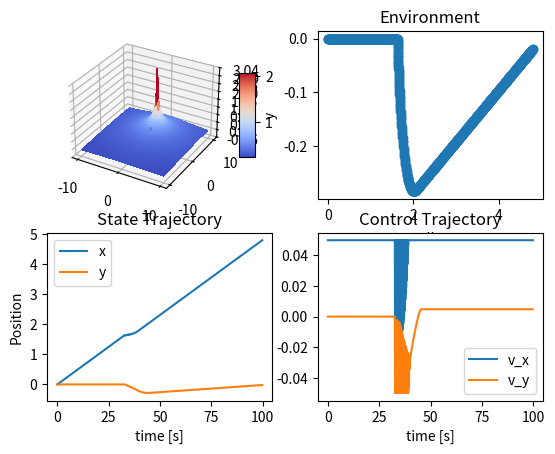

This chart was generated by the following Python code:
#! /usr/bin/env python3


import numpy as np
import matplotlib.pyplot as plt
from mpl_toolkits.mplot3d import Axes3D
import sympy as sp
from sympy.vector import CoordSys3D
import math


class Density:
    def __init__(self, r1=1, r2=2, obs_center=[0, 0], goal=[5, 5], alpha=0.2, gain=100, saturation=2, rad_from_goal=0.25):
        """
        Inputs: 
        r1              : radius of the obstacle
        r2              : sensing radius for the obstalce
        obs_center      : list of (x,y) position the center of the obstacle
        goal            : (x,y) position of the goal
        alpha           : tuning parameter for the density function
        gain            : Control multiplier
        saturation      : Saturation level for control
        """
        self.r1 = r1
        self.r2 = r2
        self.alpha = alpha
        self.obs_center = obs_center
        self.goal = goal
        self.gain = gain
        self.saturation = saturation
        self.terminated = False
        self.rad_from_goal = rad_from_goal
        self.N = int(len(obs_center)/2)

    def distance_metric(self):
        """
        Form the distance function V
        Outputs:
        dist            : the scalar distance metric for the robot
        """
        x, y = sp.symbols('x y')
        R = CoordSys3D('R')
        x_vec = x*R.i + y*R.j
        goal = self.goal[0]*R.i + self.goal[1]*R.j
        dist = sp.sqrt((x_vec-goal).dot(x_vec-goal))
        dist_fn = sp.lambdify([x, y], 1/(dist**(2*self.alpha)))
        return dist, dist_fn

    def inverse_bump(self):
        """
        Form the bump function as psi
        Outputs:
        ivnerse_bump    : the circular inverse bump function evaltuated at x 
        """
        x, y = sp.symbols('x y')
        R = CoordSys3D('R')
        x_vec = x*R.i + y*R.j
        inverse_bump = 1
        for i in range(self.N):
            obs = self.obs_center[i*2]*R.i + \
                self.obs_center[(i*2)+1]*R.j
            obs_dist = sp.sqrt((x_vec-obs).dot(x_vec-obs))
            shape = (np.subtract(obs_dist**2, self.r1**2)) / \
                np.subtract(self.r2**2, self.r1**2)

            f = sp.Piecewise((0, shape <= 0), (sp.exp(-1/shape), shape > 0))
            shape_shift = 1-shape
            f_shift = sp.Piecewise((0, shape_shift <= 0),
                                   (sp.exp(-1/shape_shift), shape_shift > 0))
            inverse_bump = inverse_bump * (f/(f+f_shift))
        inverse_bump_fn = sp.lambdify([x, y], inverse_bump)
        return inverse_bump, inverse_bump_fn

    def grad_inverse_bump(self):
        """
        Form the gradient of the inverse bump function
        """
        x, y = sp.symbols('x y')
        inverse_bump, inverse_bump_fn = self.inverse_bump()
        grad_psi_x = sp.diff(inverse_bump, x)
        grad_psi_y = sp.diff(inverse_bump, y)
        grad_psi_fn_x = sp.lambdify([x, y], grad_psi_x)
        grad_psi_fn_y = sp.lambdify([x, y], grad_psi_y)
        return grad_psi_fn_x, grad_psi_fn_y

    def density(self):
        """
        Form the density function as rho= (1/V^(2*alpha))*psi
        Inputs:
        x               : the (x,y) position of the robot
        Outputs:
        rho             : the density function evaltuated at x 
        """
        x, y = sp.symbols('x y')
        R = CoordSys3D('R')
        x_vec = x*R.i + y*R.j

        # distance function
        goal = self.goal[0]*R.i + self.goal[1]*R.j
        dist = sp.sqrt((x_vec-goal).dot(x_vec-goal))

        # inverse bump function
        inverse_bump = 1
        for i in range(self.N):
            obs = self.obs_center[i*2]*R.i + \
                self.obs_center[(i*2)+1]*R.j
            obs_dist = sp.sqrt((x_vec-obs).dot(x_vec-obs))
            shape = (np.subtract(obs_dist**2, self.r1**2)) / \
                np.subtract(self.r2**2, self.r1**2)

            f = sp.Piecewise((0, shape <= 0), (sp.exp(-1/shape), shape > 0))
            shape_shift = 1-shape
            f_shift = sp.Piecewise((0, shape_shift <= 0),
                                   (sp.exp(-1/shape_shift), shape_shift > 0))
            inverse_bump = inverse_bump * (f/(f+f_shift))

        # density function
        rho = 1/(dist**(2*self.alpha))*inverse_bump
        rho_fn = sp.lambdify([x, y], rho)

        return rho, rho_fn

    def grad_density(self):
        """
        Form the gradient of the density function
        """
        x, y = sp.symbols('x y')
        rho, rho_fn = self.density()
        grad_rho_x = sp.diff(rho, x)
        grad_rho_y = sp.diff(rho, y)
        grad_rho_fn_x = sp.lambdify([x, y], grad_rho_x)
        grad_rho_fn_y = sp.lambdify([x, y], grad_rho_y)
        return grad_rho_fn_x, grad_rho_fn_y

    def eval_distance_fn(self, x_domain=np.linspace(-10, 10, 100), y_domain=np.linspace(-10, 10, 100)):
        """
        Evalulate the inverse bump function
        Inputs:
        x_domain        : the x domain to evaluate
        y_domain        : the y domain to evaluate
        Outputs:
        f_inverse_bump  : the value of inverse bump function at each point in the domain
        """
        f_distance = []
        dist, distance_fn = self.distance_metric()
        for x in x_domain:
            for y in y_domain:
                f_distance.append(distance_fn(x, y))
        return f_distance

    def eval_inverse_bump(self, x_domain=np.linspace(-10, 10, 100), y_domain=np.linspace(-10, 10, 100)):
        """
        Evalulate the inverse bump function
        Inputs:
        x_domain        : the x domain to evaluate
        y_domain        : the y domain to evaluate
        Outputs:
        f_inverse_bump  : the value of inverse bump function at each point in the domain
        """
        f_inverse_bump = []
        inverse_bump, inverse_bump_fn = self.inverse_bump()
        for x in x_domain:
            for y in y_domain:
                f_inverse_bump.append(inverse_bump_fn(x, y))
        return f_inverse_bump

    def eval_density(self, x_domain=np.linspace(-10, 10, 100), y_domain=np.linspace(-10, 10, 100)):
        """
        Evalulate the density function
        Inputs:
        x_domain        : the x domain to evaluate
        y_domain        : the y domain to evaluate
        Outputs:
        f_density       : the value of density function at each point in the domain
        """
        f_density = []
        rho, rho_fn = self.density()
        for x in x_domain:
            for y in y_domain:
                if rho_fn(x, y) < 10:
                    f_density.append(rho_fn(x, y))
                else:
                    f_density.append(10)
        return f_density

    def eval_grad_inverse_bump(self, x_domain=np.linspace(-10, 10, 100), y_domain=np.linspace(-10, 10, 100)):
        """
        Evalulate the density function
        Inputs:
        x_domain        : the x domain to evaluate
        y_domain        : the y domain to evaluate
        Outputs:
        f_grad_density  : the value of gradient of density function at each point in the domain
        """
        # f_grad_psi_x = []
        # f_grad_psi_y = []
        # for x in x_domain:
        #     for y in y_domain:
        #             grad_psi_x, grad_psi_y = self.grad_inverse_bump([x,y])
        #             f_grad_psi_x.append(grad_psi_x)
        #             f_grad_psi_y.append(grad_psi_y)
        # return f_grad_psi_x, f_grad_psi_y

    def eval_grad_density(self, x_domain=np.linspace(-10, 10, 100), y_domain=np.linspace(-10, 10, 100)):
        """
        Evalulate the density function
        Inputs:
        x_domain        : the x domain to evaluate
        y_domain        : the y domain to evaluate
        Outputs:
        f_grad_density  : the value of gradient of density function at each point in the domain
        """
        # f_grad_density_x = []
        # f_grad_density_y = []
        # for x in x_domain:
        #     for y in y_domain:
        #             grad_density_x, grad_density_y = self.grad_density([x,y])
        #             f_grad_density_x.append(grad_density_x)
        #             f_grad_density_y.append(grad_density_y)
        # return f_grad_density_x, f_grad_density_y

    def get_plan(self, current_t, x0, y0, N, dt):
        # forawrd euler
        grad_rho_fn_x, grad_rho_fn_y = self.grad_density()
        rad_from_goal = self.rad_from_goal
        saturation = self.saturation
        # gain = 80
        gain = self.gain

        x = np.zeros((2, N))
        u = np.zeros((2, N))
        t = np.zeros((1, N))
        x[0] = x0
        x[1] = y0
        t[0, 0] = current_t
        for i in range(1, N):
            try:
                u[0, i-1] = gain*grad_rho_fn_x(x[0, i-1], x[1, i-1])
                u[1, i-1] = gain*grad_rho_fn_y(x[0, i-1], x[1, i-1])
            except RuntimeWarning:
                # Evaluated at target point, not in formulation
                # Turn to zero
                print("Evaluated at target set... Setting control to 0")
                u[0, i-1] = 0
                u[1, i-1] = 0

            # check if goal is reached
            dist = np.linalg.norm(np.subtract(x[:, i-1], self.goal))
            if dist <= rad_from_goal:
                # # LQR Controller
                # K = 0.3162  # LQR gain for single integrator
                # u[0, i-1] = - K*x[0, i-1]
                # u[1, i-1] = - K*x[1, i-1]

                # """
                # print("rad_from_goal - 0.1 > 0: %d" % (rad_from_goal-0.1 > 0))
                # print("Dist: ", dist)
                # print("rad_from_goal - 0.1: %0.2E " % (rad_from_goal - 0.1))
                # print("dist < rad_from_goal - 0.1: %0.2f" %
                #       (dist < rad_from_goal - 0.1))
                # """
                # if (rad_from_goal - 0.1 >= 0 and dist <= rad_from_goal - 0.1):
                #     print("Second layer")
                #     u[0, i-1] = 0
                #     u[1, i-1] = 0

                # Zero Controller
                u[0, i-1] = 0
                u[1, i-1] = 0

            # saturate the control inputs
            if np.max(np.abs(u[:, i-1])) >= saturation:
               # print('saturation')
                u[:, i-1] = (u[:, i-1]/np.max(np.abs(u[:, i-1])))*saturation

            # propagate the states
            x[0, i] = x[0, i-1] + dt*u[0, i-1]
            x[1, i] = x[1, i-1] + dt*u[1, i-1]
            t[0, i] = t[0, i-1] + dt
        # add value of u[N] = u[N-1] since we dont compute u[N]
        # need trajectory length N to be the same for both u and x
        u[:, -1] = u[:, -2]
        return t, x, u

    # Utility functions w/in class

    def getYaw(self, curr_vel, prev_yaw=None):
        """
        Calculates heading angle given tangent (vel) vectors

        Inputs:
        -------
        curr_vel : Current velocity (x_dot, y_dot)
        prev_yaw : Previous yaw angle

        Output:
        --------
        yaw : float
            Current yaw angle
        """
        curr_vel_x = curr_vel[0]
        curr_vel_y = curr_vel[1]
        if prev_yaw == None:
            # print("yaw ref: ", math.atan2(curr_vel_y, curr_vel_x))
            return math.atan2(curr_vel_y, curr_vel_x)  # Assumes 2d
        else:
            wrapped_yaw = math.atan2(curr_vel_y, curr_vel_x)
            # Assumes yaw rate is 'slow'
            # print("Diff: ", wrapped_yaw - prev_yaw)

            if (wrapped_yaw - prev_yaw) > math.pi:
                quotient = int((wrapped_yaw - prev_yaw)/(2*math.pi))
                wrapped_yaw = wrapped_yaw - math.pi - quotient*(2*math.pi)
            elif (wrapped_yaw - prev_yaw) < -math.pi:
                quotient = int((wrapped_yaw - prev_yaw)/(2*math.pi))
                wrapped_yaw = wrapped_yaw + math.pi - quotient*(2*math.pi)
        # print("yaw ref: ", math.atan2(curr_vel_y, curr_vel_x))
        return wrapped_yaw

########### utility functions ###########################################################


def symlog(x):
    """ Returns the symmetric log10 value """
    return np.sign(x) * np.log10(np.abs(x))


###################### main function ####################################################
def main():
    plot_density = True
    plot_traj = True
    density = Density(r1=0.1, r2=0.4, obs_center=[2, 0.1], goal=[
                      5.0, 0], alpha=0.25, gain=10, saturation=0.05, rad_from_goal=0.15)

    N = 1000
    dt = 0.1
    x0 = 0
    y0 = 0
    current_t = 0
    rad_from_goal = 0.1
    t, x, u = density.get_plan(current_t, x0, y0, N, dt)

    # print("Time trajectory size: ", np.shape(t))
    # print("State trajectory size: ", np.shape(x))
    # print("t shape: ", np.shape(t[0, :-2]))
    # print("x0: ", np.shape(x[1, :-2]))
    fig = plt.figure()
    ############################ plots for verificaion ######################################################
    if (plot_density == True):
        # surface plot of f_density
        X = np.linspace(-10, 10, 100)
        Y = np.linspace(-10, 10, 100)
        f_distance = density.eval_density(X, Y)

        X, Y = np.meshgrid(X, Y)
        ax = fig.add_subplot(2, 2, 1, projection='3d')
        Z = np.array(f_distance).reshape(100, 100)
        surf1 = ax.plot_surface(X, Y, Z, cmap=plt.cm.coolwarm,
                                linewidth=0, antialiased=False)
        ax.zaxis.set_major_locator(plt.LinearLocator(10))
        ax.zaxis.set_major_formatter(plt.FormatStrFormatter('%.02f'))
        fig.colorbar(surf1, shrink=0.5, aspect=5)

    if (plot_traj == True):
        ax = fig.add_subplot(2, 2, 2)
        ax.scatter(x[0, :-2], x[1, :-2])
        # ax.plot(t, x[0, :-2])
        # ax.plot(t, x[1,:-2])
        ax.set_xlabel('x')
        ax.set_ylabel('y')
        ax.set_title("Environment")

        ax = fig.add_subplot(2, 2, 3)
        ax.plot(t[0, :-2], x[0, :-2], label='x')
        ax.plot(t[0, :-2], x[1, :-2], label='y')
        ax.set_xlabel('time [s]')
        ax.set_ylabel("Position")
        ax.legend()
        ax.set_title("State Trajectory")

        ax = fig.add_subplot(2, 2, 4)
        ax.plot(t[0, :-2], u[0, :-2], label='v_x')
        ax.plot(t[0, :-2], u[1, :-2], label='v_y')
        ax.set_xlabel('time [s]')
        ax.set_title('Control Trajectory')
        ax.legend()
        plt.show()


if __name__ == "__main__":
    main()
